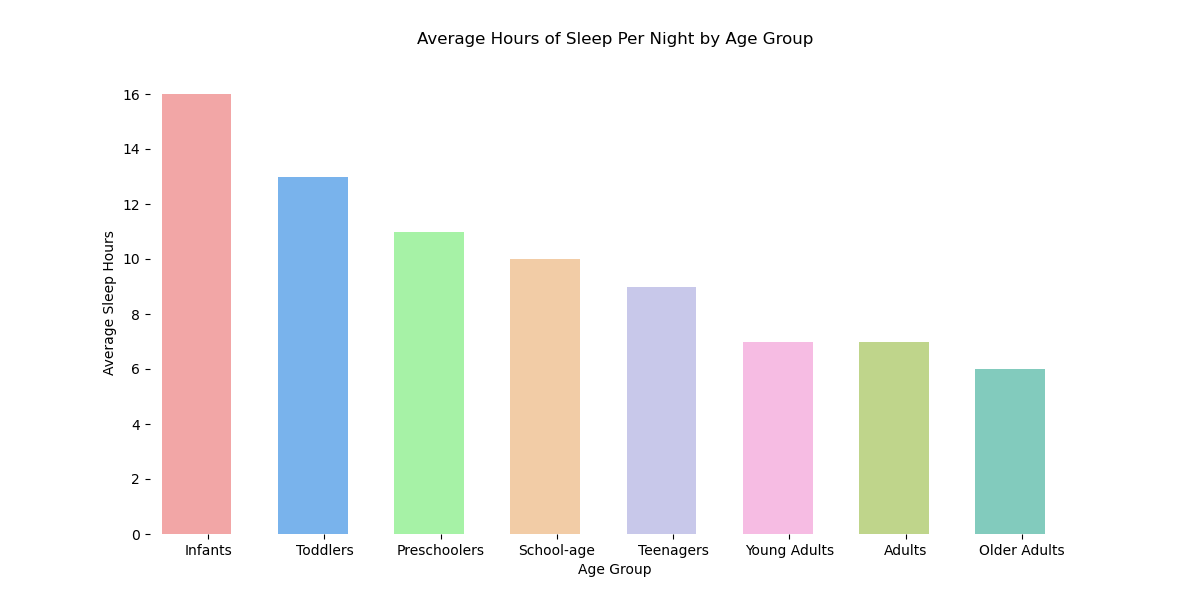

The file beside this chart, header and first rows:
Age Group, AverageSleepHours
Infants, 16
Toddlers, 13
Preschoolers, 11
School-age, 10
Teenagers, 9
Young Adults, 7
Adults, 7
Older Adults, 6
